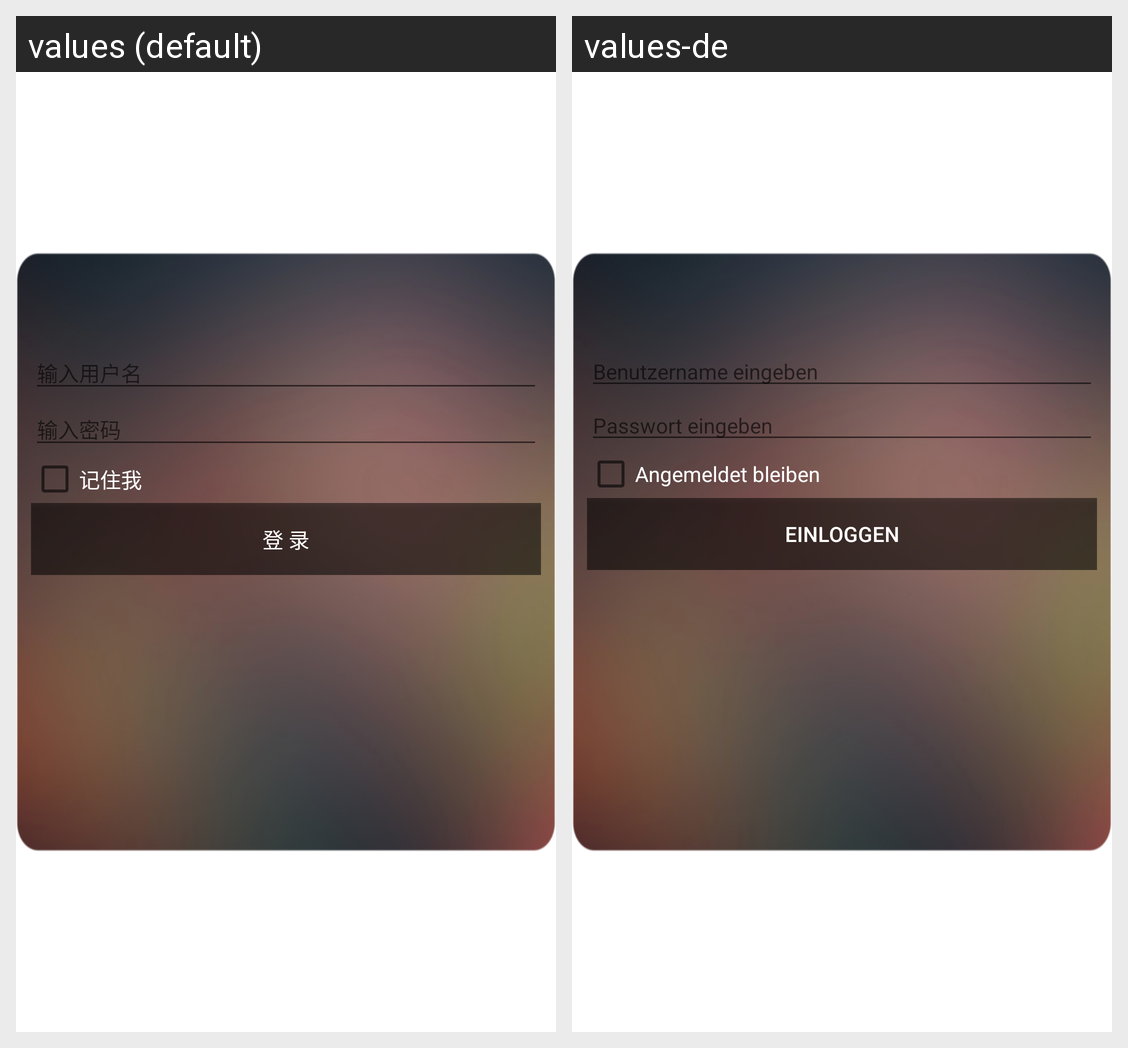

Here is an Android app screen in its default locale and in the app's own translations. Write out the translated-string differences for the strings that appear on this screen.
Android screen res/layout/activity_login.xml rendered under 2 locales, left to right: values (default), values-de. Device: Nexus 5 (rendered at 1080×1920; each locale shown at half size, 540×960, under a caption strip naming it); theme MyPopupStyle.
Strings drawn on this screen, with the default value and each locale's value (text and hints the layout hard-codes, and strings that could not be matched under every locale, appear in the picture but are not listed):

HINT_USERNAME
  values: 输入用户名
  values-de: Benutzername eingeben

HINT_PASSWORD
  values: 输入密码
  values-de: Passwort eingeben

REMEMBERME
  values: 记住我
  values-de: Angemeldet bleiben

LOGIN
  values: 登 录
  values-de: Einloggen
